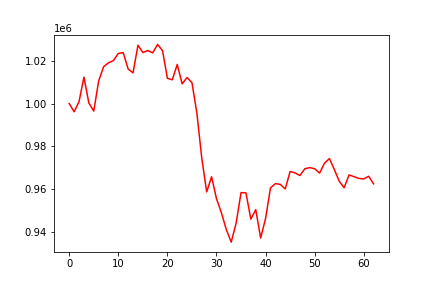

Data behind this chart, as committed beside it:
, 0
0, 1000000
1, 996136
2, 1000903
3, 1012366
4, 1000249
5, 996484
6, 1010611
7, 1017194
8, 1019087
9, 1020093
10, 1023449
11, 1023816
12, 1016164
13, 1014345
14, 1027279
15, 1023881
16, 1024784
17, 1023722
18, 1027652
19, 1024790
20, 1011813
21, 1011108
22, 1018284
23, 1009235
24, 1012180
25, 1009760
26, 995654
27, 974467
28, 958650
29, 965761
30, 955485
31, 948903
32, 941050
33, 935177
34, 944063
35, 958341
36, 958218
37, 945914
38, 950380
39, 937074
40, 946289
41, 960539
42, 962550
43, 962171
44, 960044
45, 968239
46, 967553
47, 966334
48, 969516
49, 970029
50, 969486
51, 967470
52, 972077
53, 974264
54, 969165
55, 963658
56, 960615
57, 966600
58, 965816
59, 964947
... 3 more rows
